10-way image classification set "VIntel" from GitHub (ysharma12/VIntel); label vocabulary: bar stool, bookcase, chandelier, dining chair, market umbrella, night stands, ottoman, sconces, table lamp, vases.

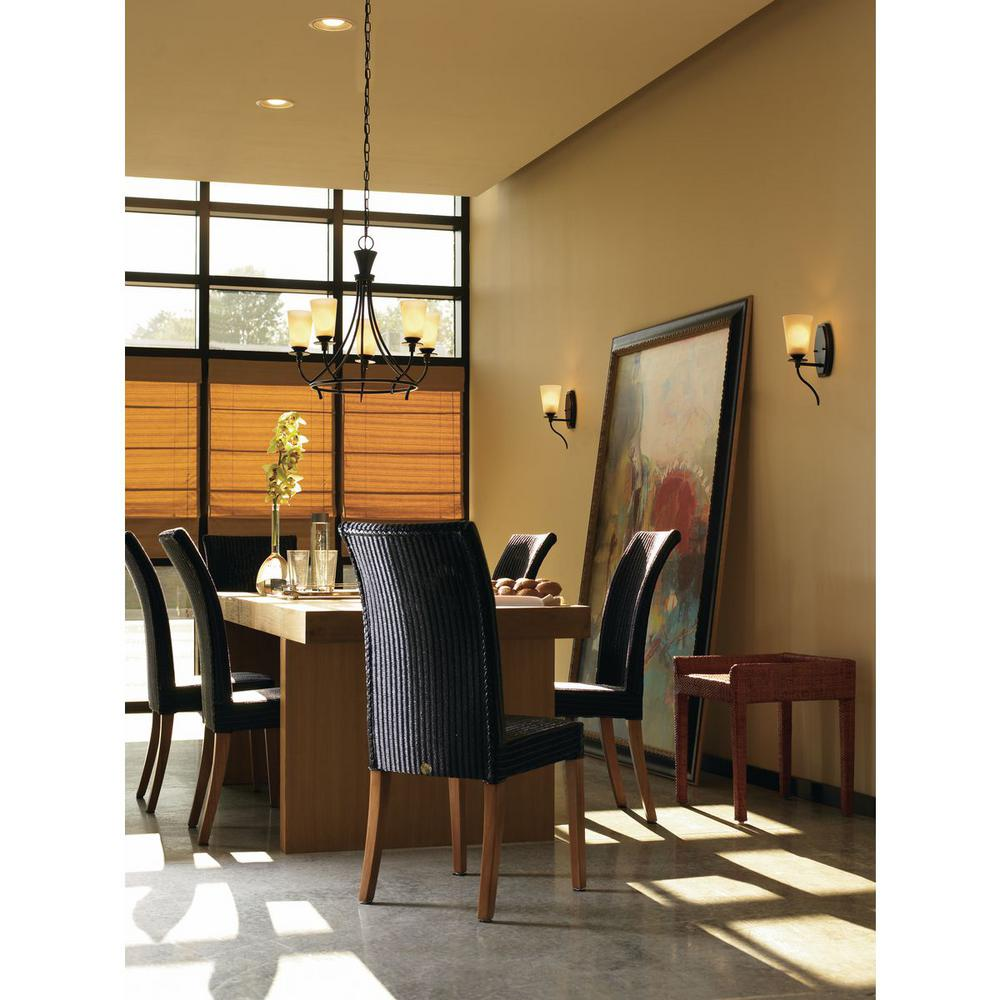
Label: chandelier

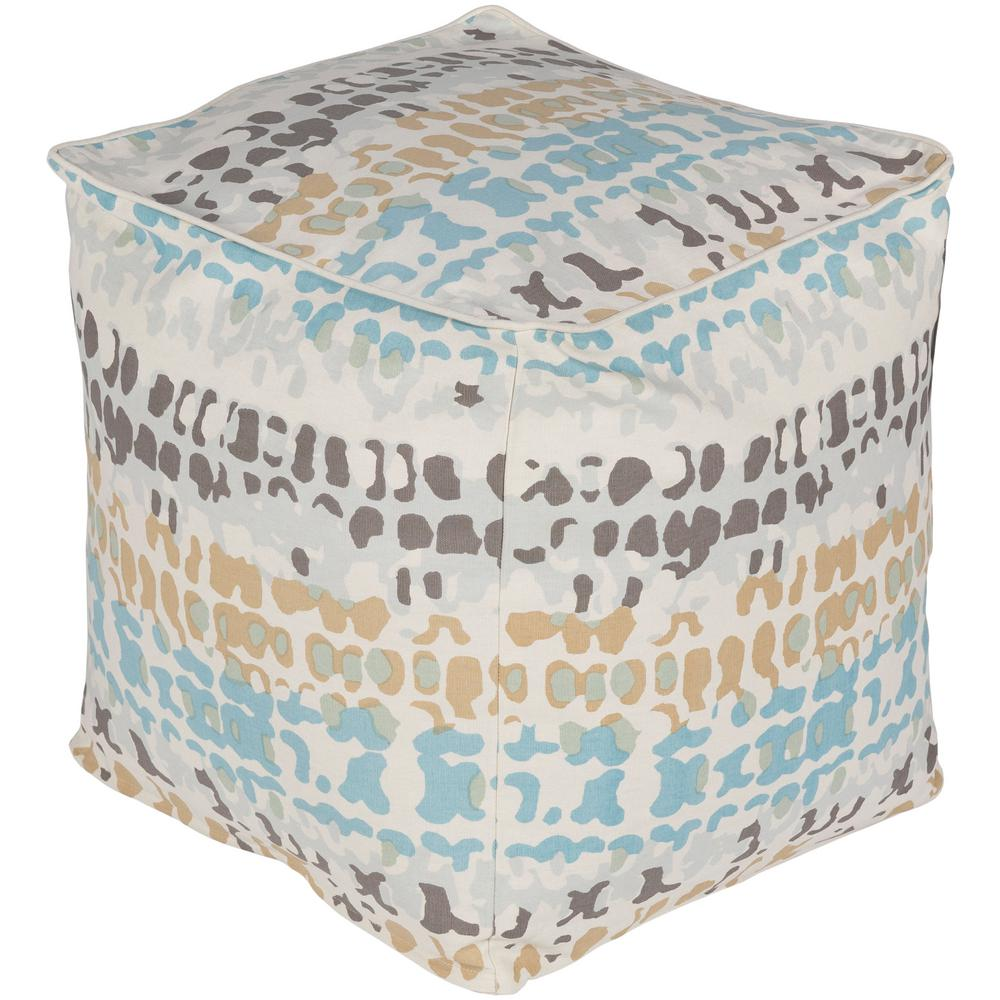
Label: ottoman

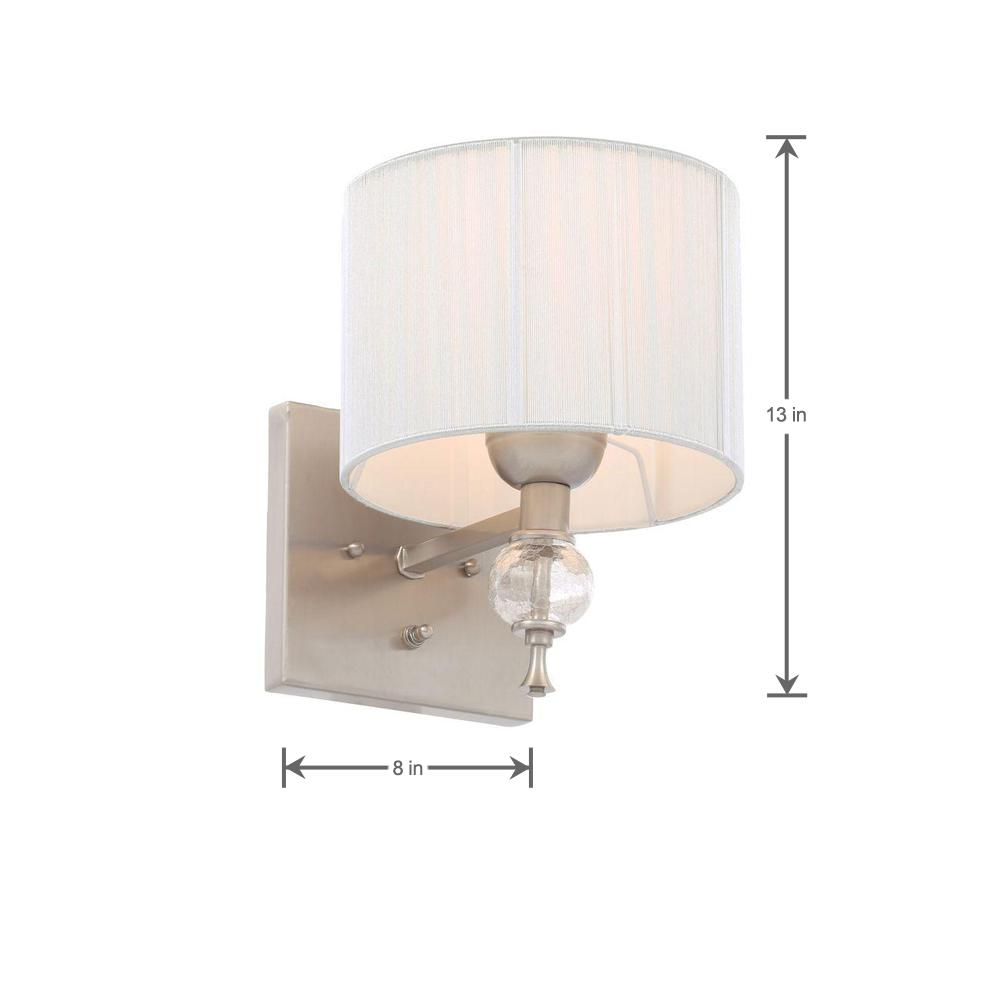
Label: sconces

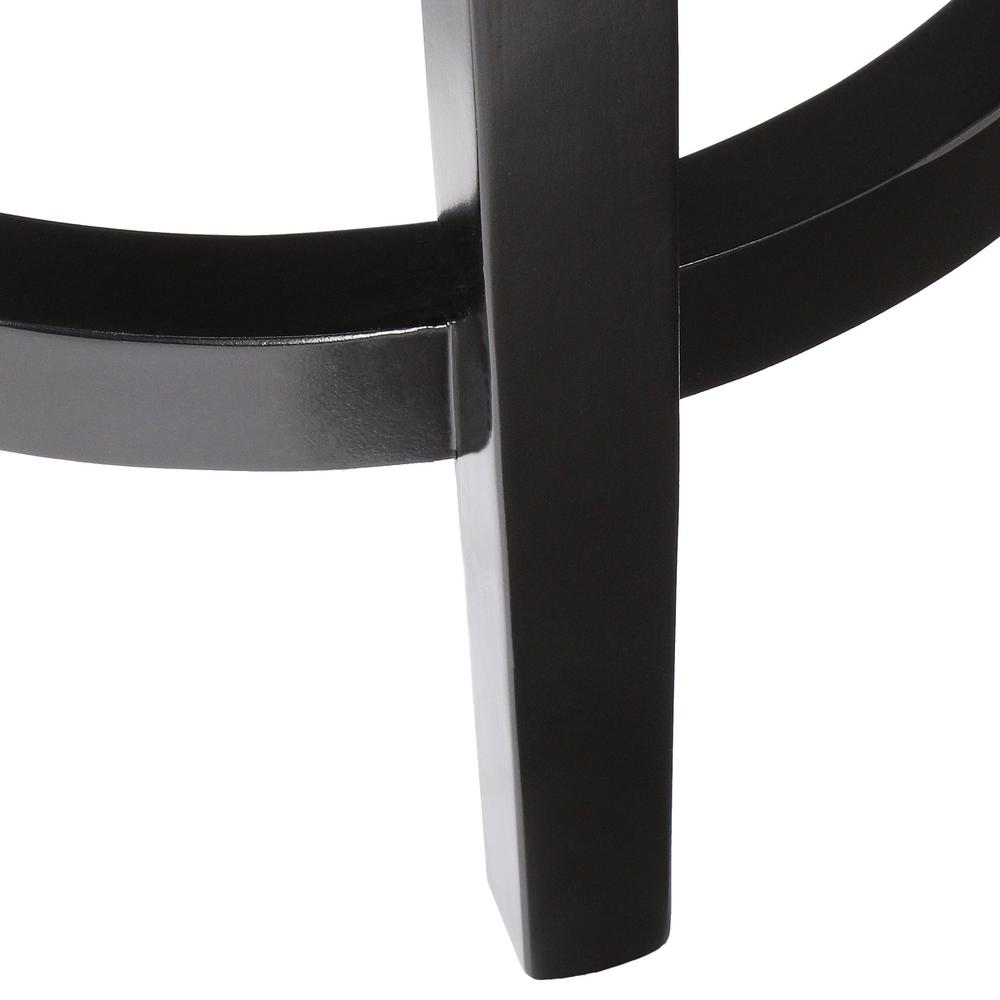
Label: bar stool

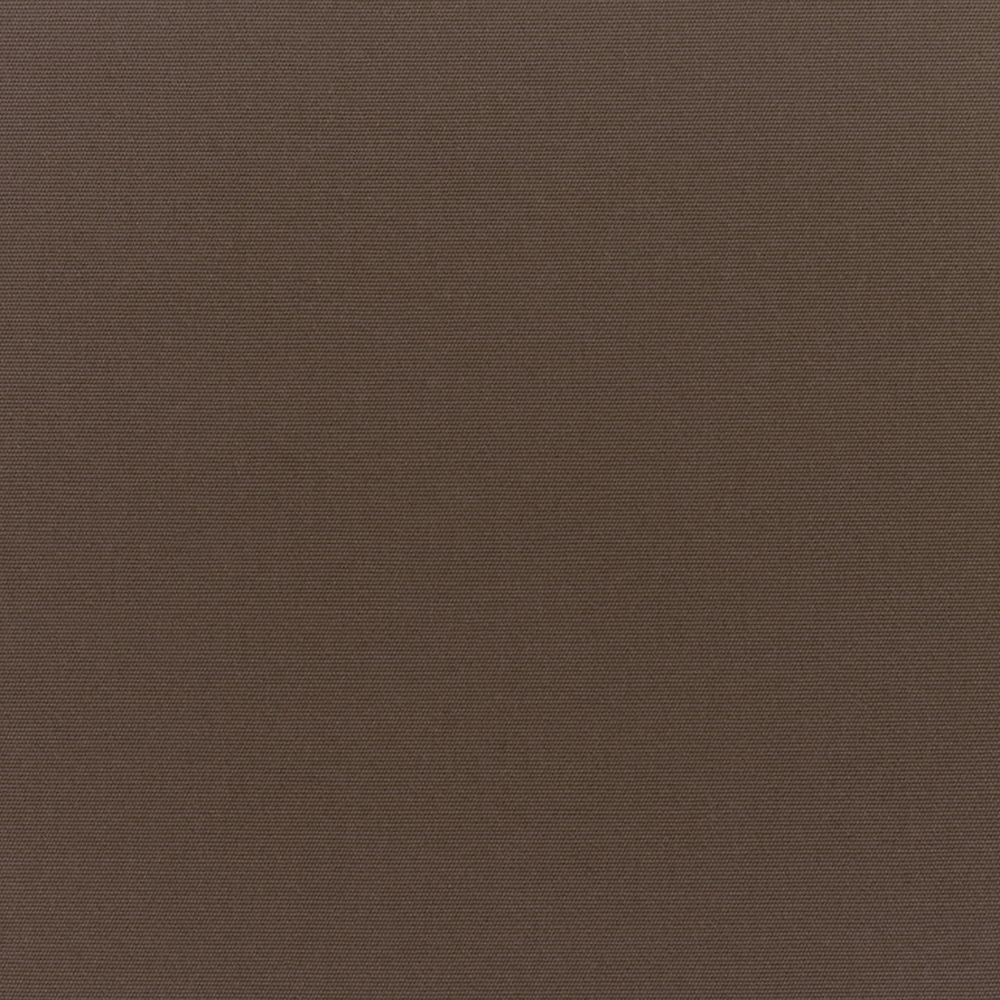
Label: market umbrella

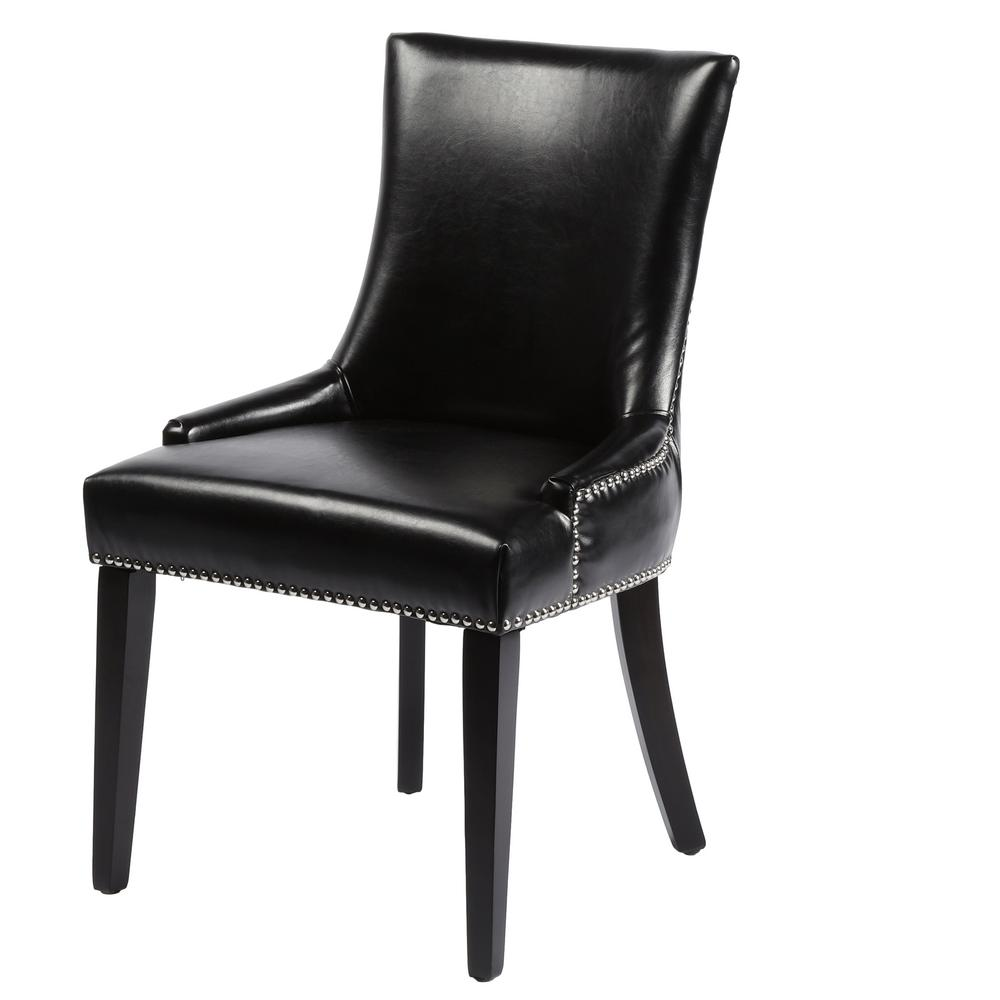
Label: dining chair
